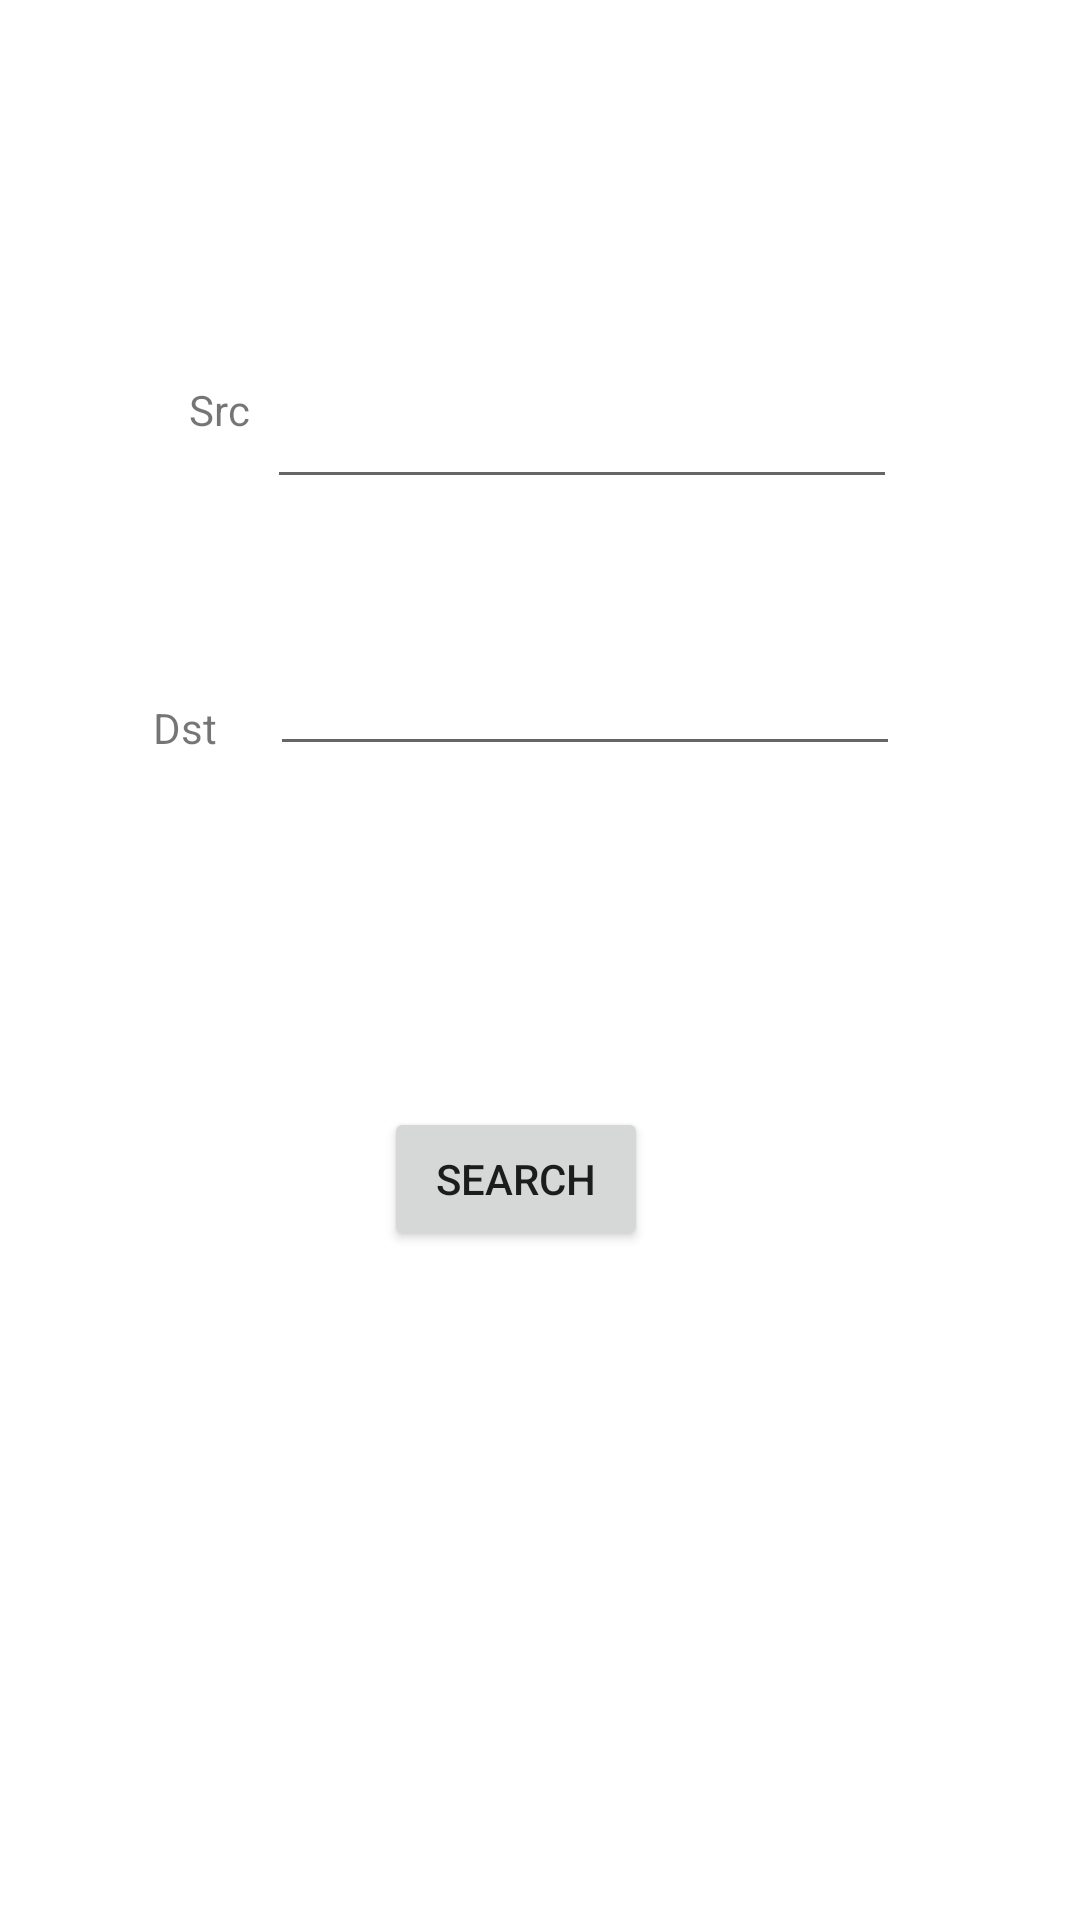

Android layout source for this screen:
<!-- AndroidManifest.xml: application theme Theme.Senior1 -->
<!-- res/layout/activity_search_for_driver.xml -->
<?xml version="1.0" encoding="utf-8"?>
<RelativeLayout xmlns:android="http://schemas.android.com/apk/res/android"
    xmlns:app="http://schemas.android.com/apk/res-auto"
    xmlns:tools="http://schemas.android.com/tools"
    android:layout_width="match_parent"
    android:layout_height="match_parent"
    tools:context=".SearchForDriver">


    <Button
        android:id="@+id/button2"
        android:layout_width="wrap_content"
        android:layout_height="wrap_content"
        android:layout_alignParentEnd="true"
        android:layout_alignParentBottom="true"
        android:layout_marginEnd="144dp"
        android:layout_marginBottom="223dp"
        android:onClick="getData"
        android:text="Search"
        tools:ignore="HardcodedText,UsingOnClickInXml" />

    <TextView
        android:id="@+id/viewprofile"
        android:layout_width="wrap_content"
        android:layout_height="wrap_content"
        android:layout_alignParentStart="true"
        android:layout_alignParentTop="true"
        android:layout_marginStart="51dp"
        android:layout_marginTop="233dp"
        android:text="Dst" />

    <TextView
        android:id="@+id/textView2"
        android:layout_width="wrap_content"
        android:layout_height="wrap_content"
        android:layout_alignParentStart="true"
        android:layout_alignParentTop="true"
        android:layout_marginStart="63dp"
        android:layout_marginTop="127dp"
        android:text="Src" />

    <EditText
        android:id="@+id/searchsrc"
        android:layout_width="wrap_content"
        android:layout_height="wrap_content"
        android:layout_alignParentTop="true"
        android:layout_alignParentEnd="true"
        android:layout_marginTop="125dp"
        android:layout_marginEnd="61dp"
        android:ems="10"
        android:inputType="textPersonName"
         />

    <EditText
        android:id="@+id/searchdst"
        android:layout_width="wrap_content"
        android:layout_height="wrap_content"
        android:layout_alignParentTop="true"
        android:layout_alignParentEnd="true"
        android:layout_marginTop="214dp"
        android:layout_marginEnd="60dp"
        android:ems="10"
        android:inputType="textPersonName"


         />
</RelativeLayout>
<!-- resources referenced by this layout -->
<resources>
  <style name="Theme.Senior1" parent="Theme.MaterialComponents.DayNight.DarkActionBar">
          
          <item name="colorPrimary">@color/purple_500</item>
          <item name="colorPrimaryVariant">@color/purple_700</item>
          <item name="colorOnPrimary">@color/white</item>
          
          <item name="colorSecondary">@color/teal_200</item>
          <item name="colorSecondaryVariant">@color/teal_700</item>
          <item name="colorOnSecondary">@color/black</item>
          
          <item name="android:statusBarColor" tools:targetApi="l">?attr/colorPrimaryVariant</item>
          
      </style>
  <!-- not gathered from this repository: default colours our renderer supplied (Android Studio template values) -->
  <color name="purple_500">#FF6200EE</color>
  <color name="purple_700">#FF3700B3</color>
  <color name="teal_200">#FF03DAC5</color>
  <color name="teal_700">#FF018786</color>
  <color name="black">#FF000000</color>
  <color name="white">#FFFFFFFF</color>
</resources>
